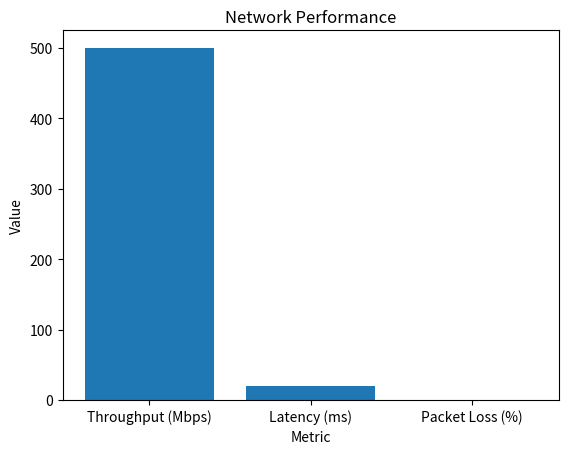

Generate this figure with matplotlib:
import matplotlib.pyplot as plt

def plot_performance(metrics):
    plt.bar(metrics.keys(), metrics.values())
    plt.title("Network Performance")
    plt.xlabel("Metric")
    plt.ylabel("Value")
    plt.show()

if __name__ == '__main__':
    metrics = {
        "Throughput (Mbps)": 500,
        "Latency (ms)": 20,
        "Packet Loss (%)": 0.5
    }
    plot_performance(metrics)
